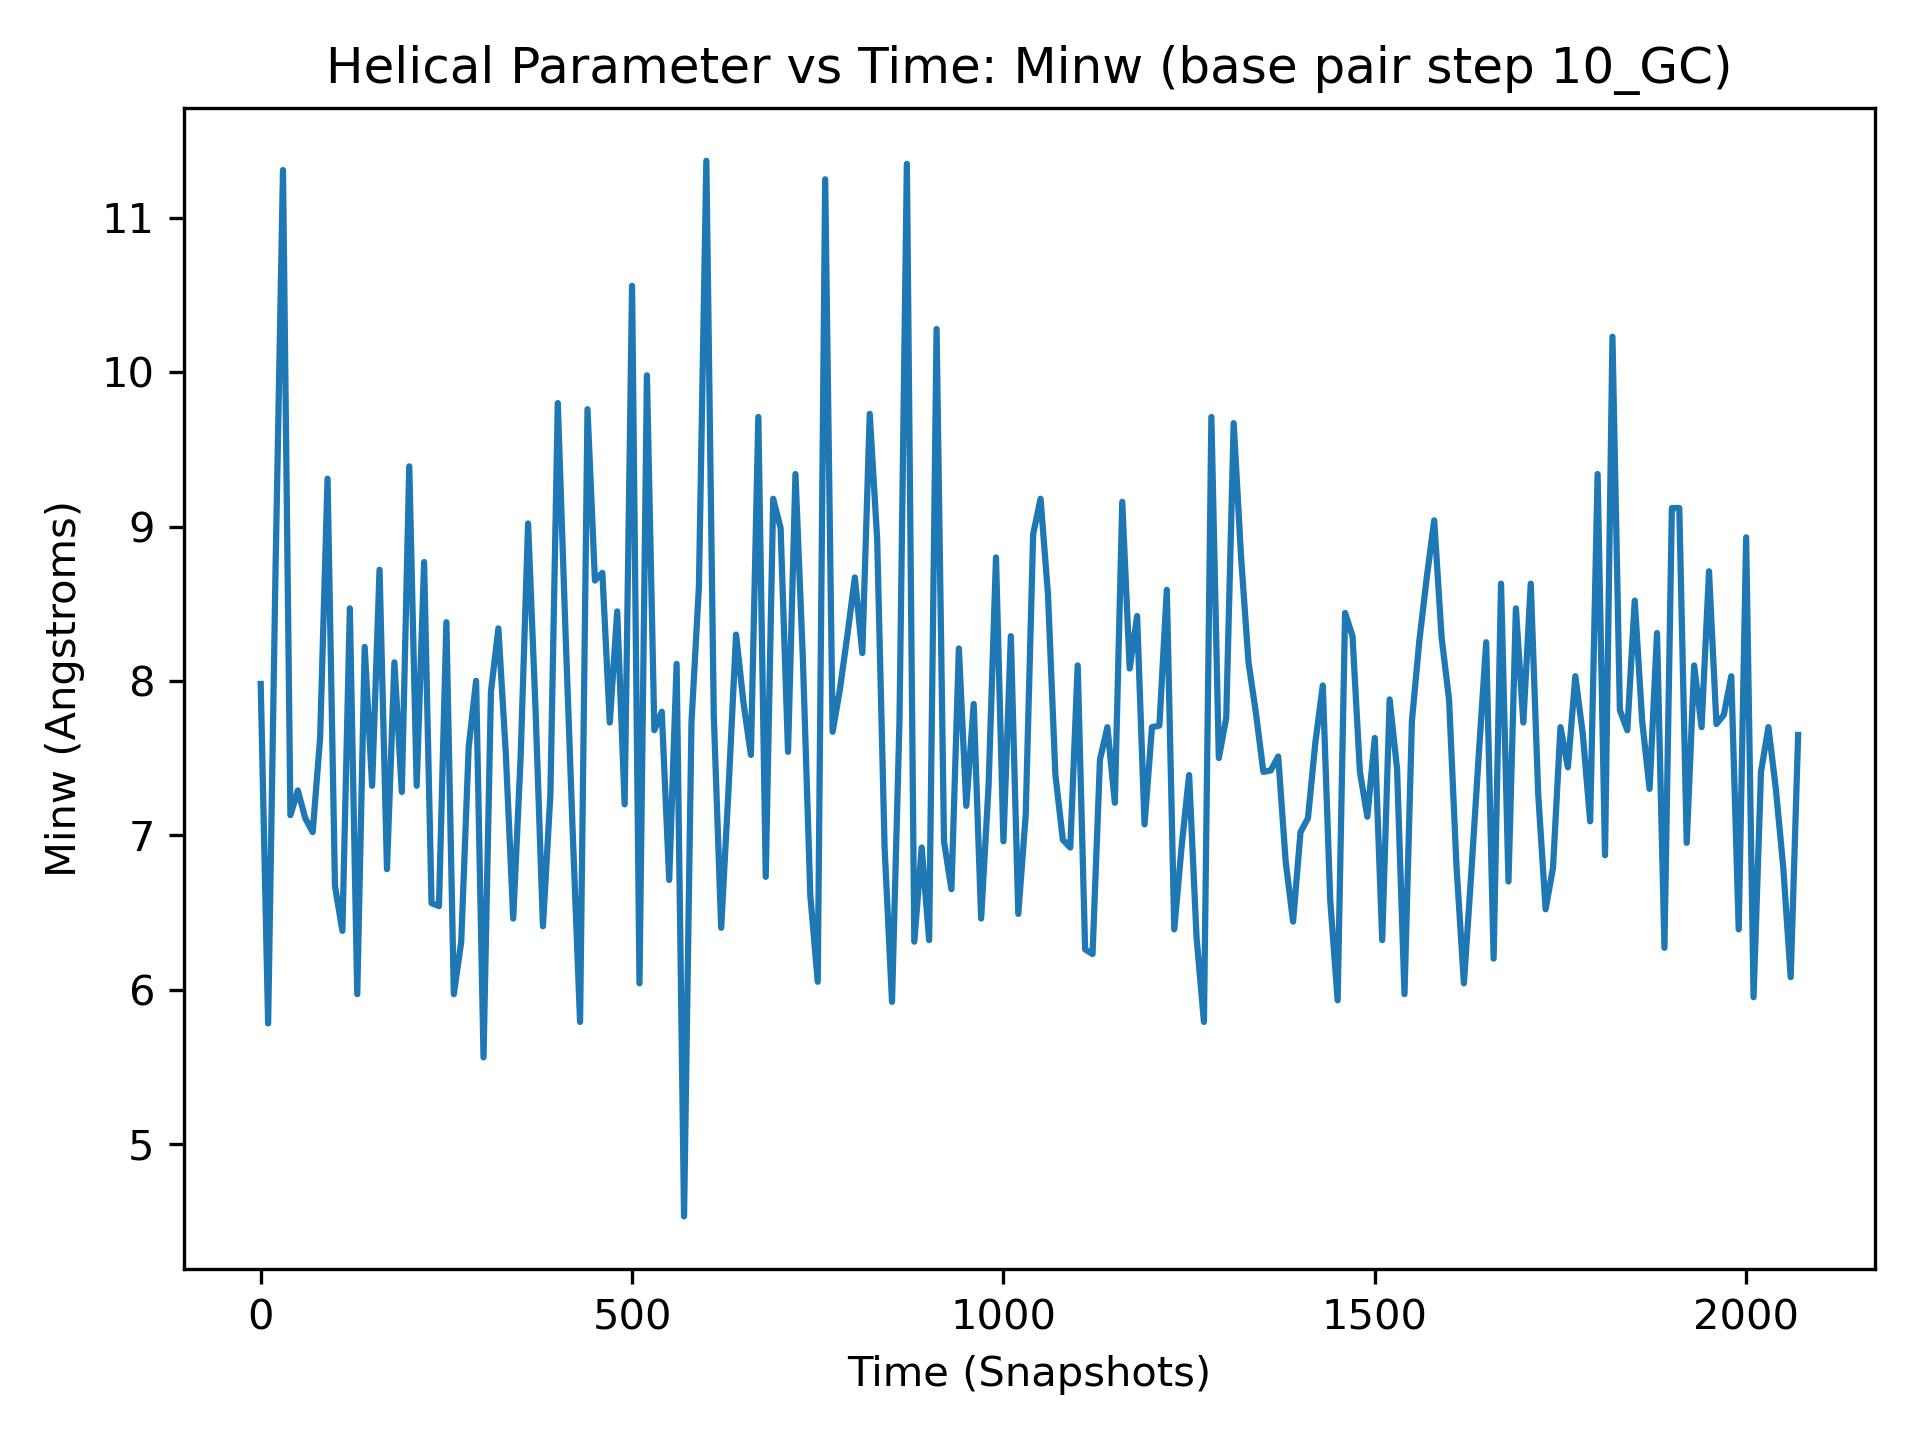

Values plotted in this chart, from the file beside it:
, 10_GC
0, 7.98
1, 7.33
2, 7.18
3, 7.17
4, 6.2
5, 6.49
6, 7.8
7, 7.79
8, 7.51
9, 8.01
10, 5.78
11, 9.73
12, 7.54
13, 7.0
14, 5.66
15, 7.32
16, 8.23
17, 7.94
18, 8.7
19, 10.38
20, 8.73
21, 7.37
22, 7.61
23, 8.86
24, 7.21
25, 6.5
26, 9.58
27, 7.05
28, 8.49
29, 8.12
30, 11.31
31, 8.24
32, 7.49
33, 6.54
34, 6.37
35, 9.35
36, 7.59
37, 8.6
38, 8.55
39, 6.74
40, 7.13
41, 6.6
42, 8.14
43, 7.75
44, 8.7
45, 6.78
46, 6.97
47, 8.76
48, 7.64
49, 6.58
50, 7.29
51, 8.16
52, 7.02
53, 7.45
54, 8.38
55, 7.44
56, 7.02
57, 6.13
58, 8.11
59, 7.6
... 2,014 more rows
